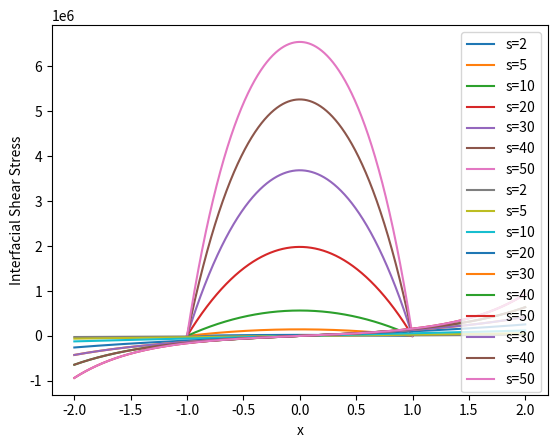

Recreate this plot in Python.
# Shear Lag Model
import numpy as np
import matplotlib.pyplot as plt

class ShearLagComposite:
    def __init__(self) -> None:
        self.matrix_modulus = 1e6 # Pa
        self.matrix_poissonsratio = 0.4 
        self.fiber_modulus = 1e9
        self.fiber_poissonsratio = 0.3
        self.applied_strain = 0.01
        self.volume_fraction = 0.3
        self.n_factor = 1
        self.s_factor = 2

    def set_n_factor(self):
        E_m = self.matrix_modulus
        E_f = self.fiber_modulus
        nu_m = self.matrix_poissonsratio
        nu_f = self.fiber_poissonsratio
        f = self.volume_fraction
        n = np.sqrt((2*E_m)/(E_f*(1+nu_m)*np.log(1/f)))
        self.n_factor = n
        return 0

    def get_ddx_axial_stress(self):
        return 0

    def get_interfacial_shear_stress(self):
        return 0

    def get_ddr_shear_strain(self):
        return 0

    def get_axial_stress(self):
        """
        From composite object parameters, get list of x positions and axial stress
        """
        E_f = self.fiber_modulus
        eps_1 = self.applied_strain
        n = self.n_factor
        s = self.s_factor

        x = np.linspace(-1,1,1000)
        axial_stress = []
        for i in x:
            axial_stress_at_x = E_f*eps_1*(1 - (np.cosh(n*s*i))/(np.cosh(n*s)))
            axial_stress.append(axial_stress_at_x)
        return x, axial_stress
    
    def get_interfacial_shear_stress(self):
        """
        From composite object parameters, get list of x positions and IS stress
        """
        E_f = self.fiber_modulus
        eps_1 = self.applied_strain
        n = self.n_factor
        s = self.s_factor

        x = np.linspace(-2,2,1000)
        interfacial_shear_stress = []
        for i in x:
            interfacial_shear_stress_at_x = ((E_f*eps_1*n)/(2))*((np.sinh(n*s*i))/(np.cosh(n*s)))
            interfacial_shear_stress.append(interfacial_shear_stress_at_x)
        return x, interfacial_shear_stress


def plot_axial_stress(x, y, x_label, y_label):
    """
    """
    plt.plot(x, y)
    plt.xlabel(x_label)
    plt.ylabel(y_label)
    #plt.show()
    return 0


p1a_material = ShearLagComposite()
p1a_material.set_n_factor()

p1a_material.s_factor = 2
p1a_x, p1a_ax_stress_2 = p1a_material.get_axial_stress()
p1a_material.s_factor = 5
p1a_x, p1a_ax_stress_5 = p1a_material.get_axial_stress()
p1a_material.s_factor = 10
p1a_x, p1a_ax_stress_10 = p1a_material.get_axial_stress()
p1a_material.s_factor = 20
p1a_x, p1a_ax_stress_20 = p1a_material.get_axial_stress()
p1a_material.s_factor = 30
p1a_x, p1a_ax_stress_30 = p1a_material.get_axial_stress()
p1a_material.s_factor = 40
p1a_x, p1a_ax_stress_40 = p1a_material.get_axial_stress()
p1a_material.s_factor = 50
p1a_x, p1a_ax_stress_50 = p1a_material.get_axial_stress()

plt.plot(p1a_x, p1a_ax_stress_2, label="s=2")
plt.plot(p1a_x, p1a_ax_stress_5, label="s=5")
plt.plot(p1a_x, p1a_ax_stress_10, label="s=10")
plt.plot(p1a_x, p1a_ax_stress_20, label="s=20")
plt.plot(p1a_x, p1a_ax_stress_30, label="s=30")
plt.plot(p1a_x, p1a_ax_stress_40, label="s=40")
plt.plot(p1a_x, p1a_ax_stress_50, label="s=50")
plt.xlabel("x")
plt.ylabel("Axial Stress")
plt.legend()
plt.savefig("./axial_stress_p1a.png")
plt.show()


p1a_material.s_factor = 2
p1a_x, p1a_is_stress_2 = p1a_material.get_interfacial_shear_stress()
p1a_material.s_factor = 5
p1a_x, p1a_is_stress_5 = p1a_material.get_interfacial_shear_stress()
p1a_material.s_factor = 10
p1a_x, p1a_is_stress_10 = p1a_material.get_interfacial_shear_stress()
p1a_material.s_factor = 20
p1a_x, p1a_is_stress_20 = p1a_material.get_interfacial_shear_stress()
p1a_material.s_factor = 30
p1a_x, p1a_is_stress_30 = p1a_material.get_interfacial_shear_stress()
p1a_material.s_factor = 40
p1a_x, p1a_is_stress_40 = p1a_material.get_interfacial_shear_stress()
p1a_material.s_factor = 50
p1a_x, p1a_is_stress_50 = p1a_material.get_interfacial_shear_stress()

plt.plot(p1a_x, p1a_is_stress_2, label="s=2")
plt.plot(p1a_x, p1a_is_stress_5, label="s=5")
plt.plot(p1a_x, p1a_is_stress_10, label="s=10")
plt.plot(p1a_x, p1a_is_stress_20, label="s=20")
plt.plot(p1a_x, p1a_is_stress_30, label="s=30")
plt.plot(p1a_x, p1a_is_stress_40, label="s=40")
plt.plot(p1a_x, p1a_is_stress_50, label="s=50")
plt.xlabel("x")
plt.ylabel("Interfacial Shear Stress")
plt.legend()
plt.savefig("./is_stress_p1a.png")
plt.show()



plt.plot(p1a_x, p1a_is_stress_30, label="s=30")
plt.plot(p1a_x, p1a_is_stress_40, label="s=40")
plt.plot(p1a_x, p1a_is_stress_50, label="s=50")
plt.xlabel("x")
plt.ylabel("Interfacial Shear Stress")
plt.legend()
plt.savefig("./is_stress_p1a.png")
plt.show()